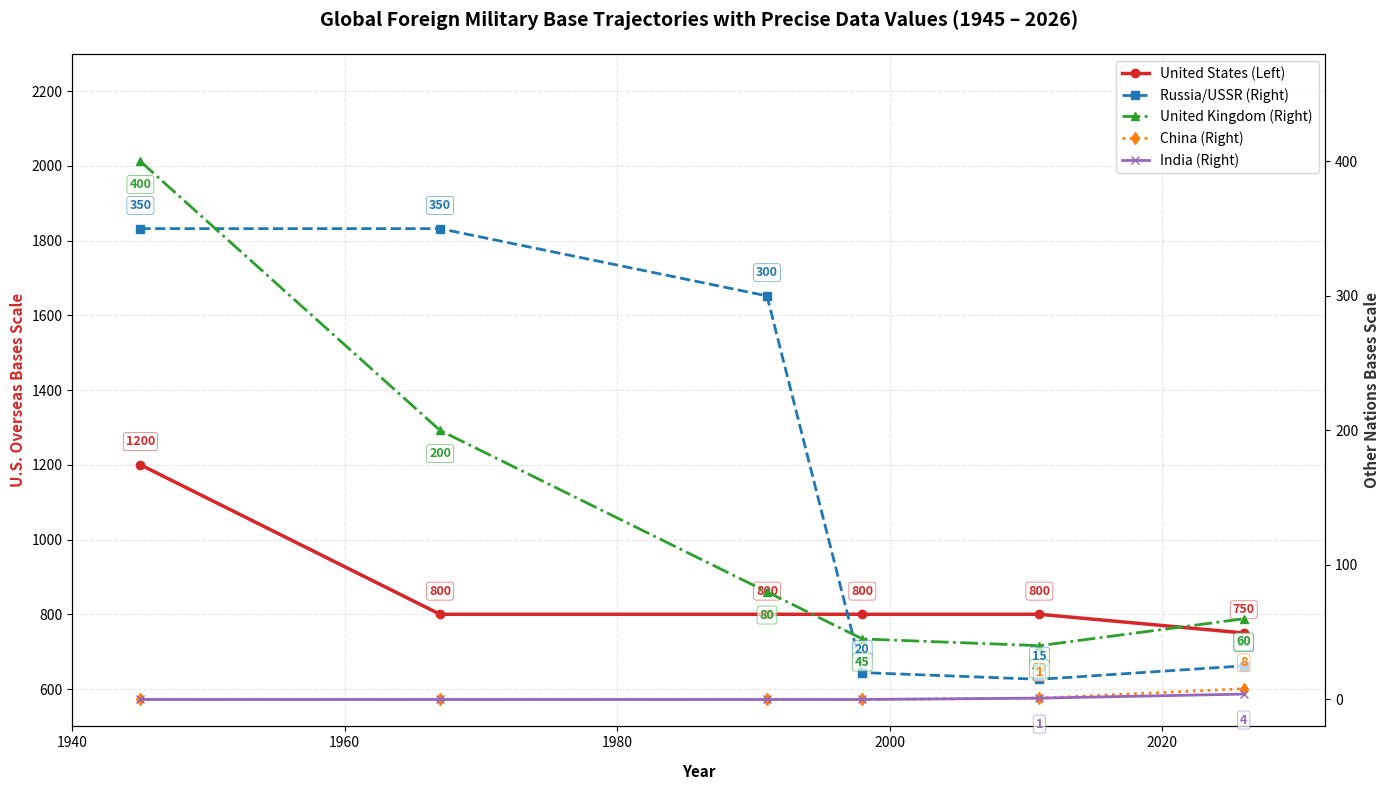

The script that saved this image:
import matplotlib.pyplot as plt

# Timeline spanning key geopolitical eras from Post-WWII to 2026
years = [1945, 1967, 1991, 1998, 2011, 2026]

# Historical base estimates based on global defense tracking data
base_counts = {
    "United States": [1200, 800, 800, 800, 800, 750],  # Left Axis
    "Russia/USSR": [350, 350, 300, 20, 15, 25],  # Right Axis
    "United Kingdom": [400, 200, 80, 45, 40, 60],  # Right Axis
    "China": [0, 0, 0, 0, 1, 8],  # Right Axis
    "India": [0, 0, 0, 0, 1, 4],  # Right Axis
}

# Create a figure with dual y-axes due to the massive scale disparity of the U.S.
fig, ax1 = plt.subplots(figsize=(14, 8))
ax2 = ax1.twinx()

# Plot lines and store reference handles
line_us = ax1.plot(
    years,
    base_counts["United States"],
    color="#d62728",
    linestyle="-",
    marker="o",
    linewidth=2.5,
    label="United States (Left)",
)
line_ru = ax2.plot(
    years,
    base_counts["Russia/USSR"],
    color="#1f77b4",
    linestyle="--",
    marker="s",
    linewidth=2,
    label="Russia/USSR (Right)",
)
line_uk = ax2.plot(
    years,
    base_counts["United Kingdom"],
    color="#2ca02c",
    linestyle="-.",
    marker="^",
    linewidth=2,
    label="United Kingdom (Right)",
)
line_ch = ax2.plot(
    years,
    base_counts["China"],
    color="#ff7f0e",
    linestyle=":",
    marker="d",
    linewidth=2,
    label="China (Right)",
)
line_in = ax2.plot(
    years,
    base_counts["India"],
    color="#9467bd",
    linestyle="-",
    marker="x",
    linewidth=2,
    label="India (Right)",
)


# Helper function to dynamically add labels to each point to avoid overlaps
def annotate_points(ax, x_data, y_data, color, offset_y=10, position="top"):
    for x, y in zip(x_data, y_data):
        # Determine label position relative to data point
        xy_text = (0, offset_y) if position == "top" else (0, -offset_y)
        va = "bottom" if position == "top" else "top"

        ax.annotate(
            f"{y}",
            (x, y),
            textcoords="offset points",
            xytext=xy_text,
            ha="center",
            va=va,
            fontsize=9,
            fontweight="bold",
            color=color,
            bbox=dict(
                boxstyle="round,pad=0.2", fc="white", ec=color, alpha=0.7, lw=0.5
            ),
        )


# Annotate each curve using specialized positions to maximize legibility
annotate_points(
    ax1, years, base_counts["United States"], "#d62728", offset_y=12, position="top"
)
annotate_points(
    ax2, years, base_counts["Russia/USSR"], "#1f77b4", offset_y=12, position="top"
)
annotate_points(
    ax2, years, base_counts["United Kingdom"], "#2ca02c", offset_y=12, position="bottom"
)

# Adjusting offsets slightly for overlapping modern Asian postures
annotate_points(
    ax2, years[-2:], base_counts["China"][-2:], "#ff7f0e", offset_y=14, position="top"
)
annotate_points(
    ax2,
    years[-2:],
    base_counts["India"][-2:],
    "#9467bd",
    offset_y=14,
    position="bottom",
)

# Labeling and axis boundaries
ax1.set_xlabel("Year", fontsize=11, fontweight="bold", labelpad=10)
ax1.set_ylabel(
    "U.S. Overseas Bases Scale", color="#d62728", fontsize=11, fontweight="bold"
)
ax2.set_ylabel(
    "Other Nations Bases Scale", color="#333333", fontsize=11, fontweight="bold"
)

ax1.set_ylim(500, 2300)
ax2.set_ylim(-20, 480)
plt.xlim(1940, 2032)

# Merge legends from both axes into a single box
lines = line_us + line_ru + line_uk + line_ch + line_in
labels = [l.get_label() for l in lines]
ax1.legend(
    lines,
    labels,
    loc="upper right",
    frameon=True,
    facecolor="white",
    edgecolor="#cccccc",
)

# Visual styling
plt.title(
    "Global Foreign Military Base Trajectories with Precise Data Values (1945 – 2026)",
    fontsize=14,
    fontweight="bold",
    pad=20,
)
ax1.grid(True, linestyle="--", alpha=0.3)

plt.tight_layout()
plt.show()
